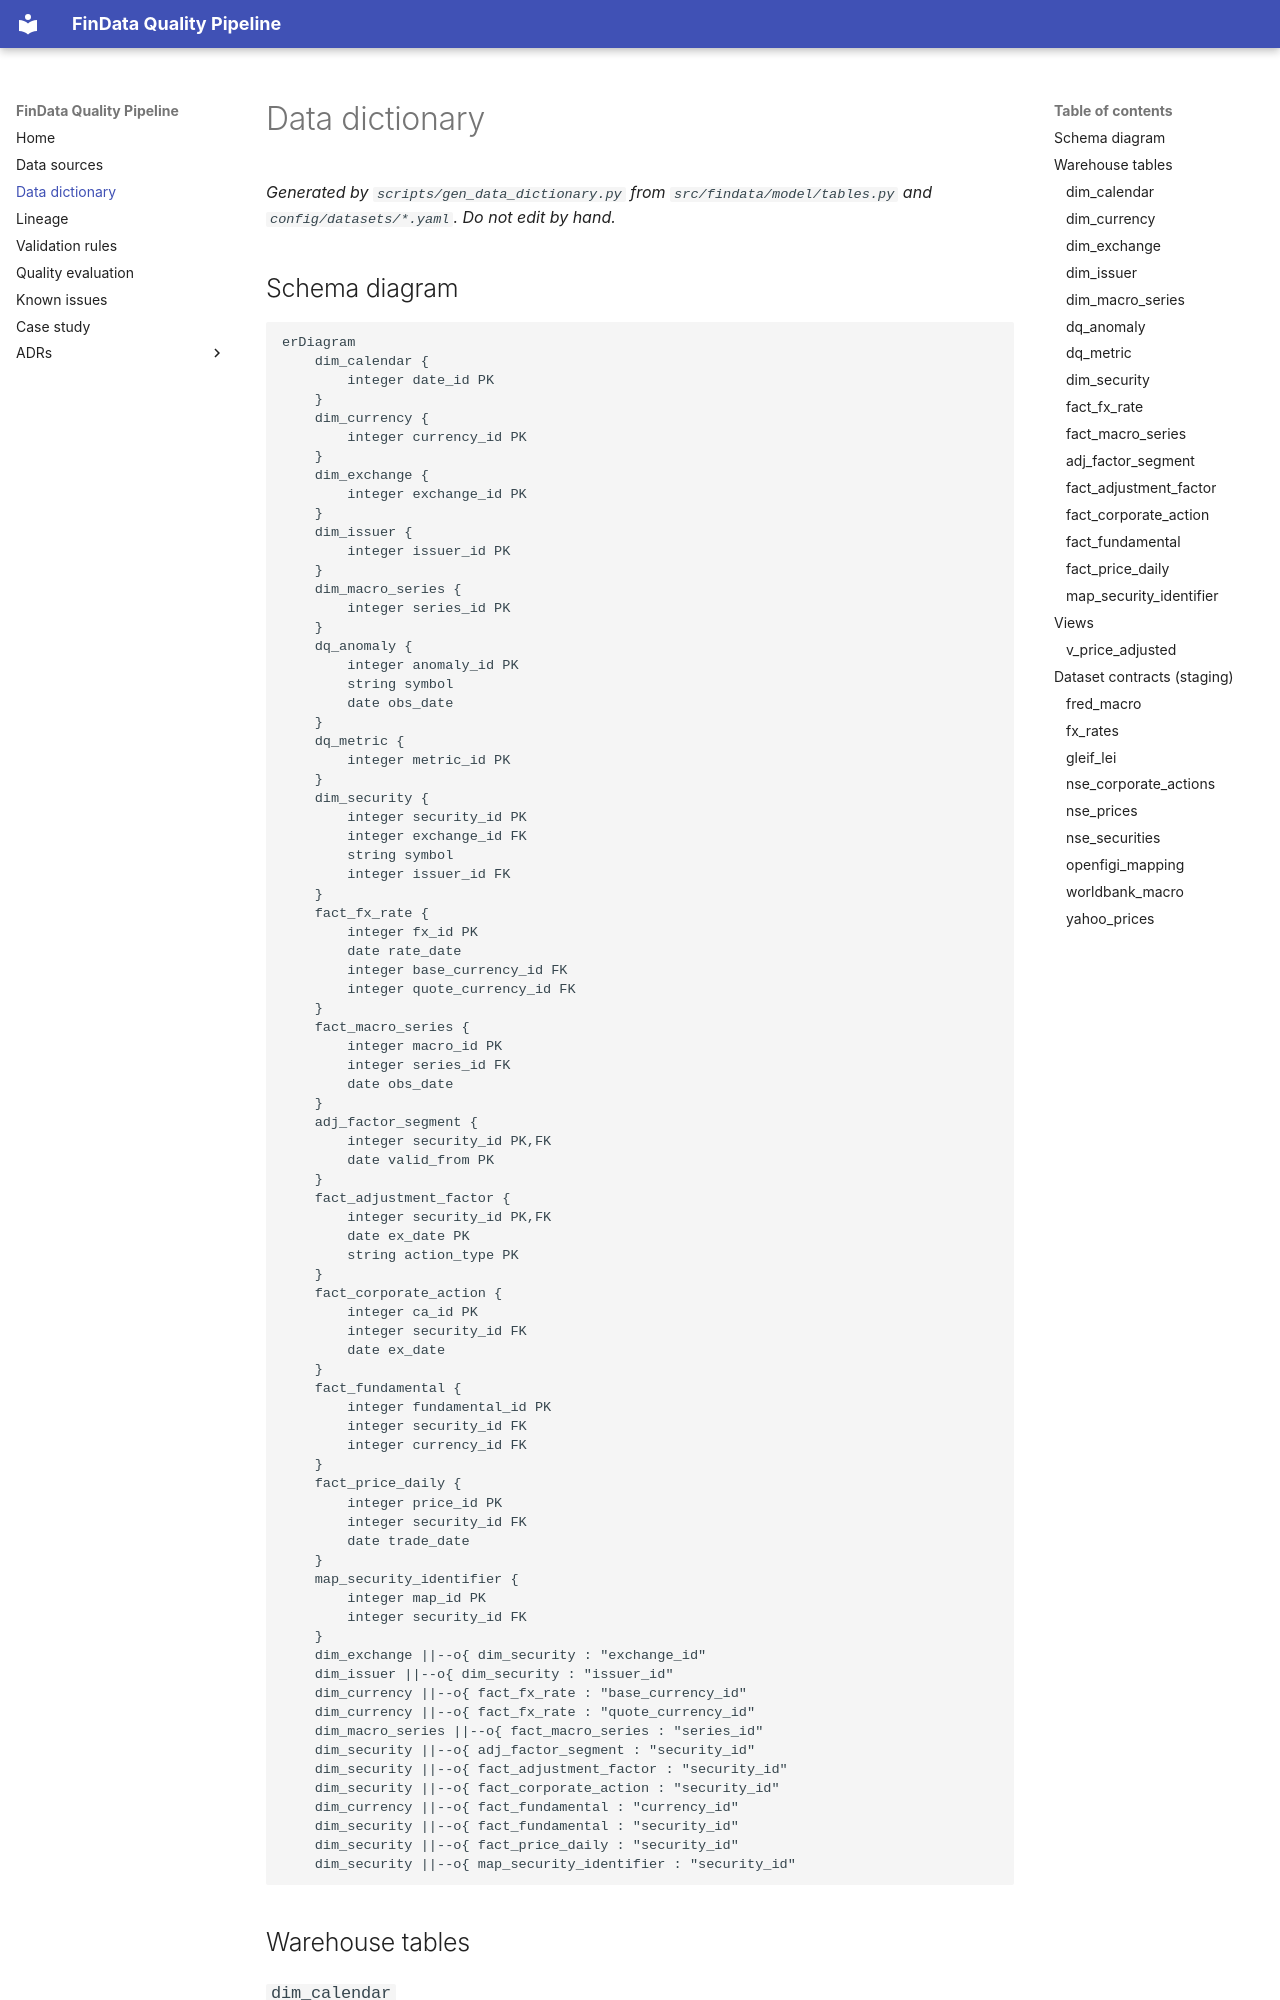

repository: sonkarvidhi84-rgb/FinData · page: data-dictionary/index.html · generator: mkdocs

# Data dictionary

_Generated by `scripts/gen_data_dictionary.py` from `src/findata/model/tables.py` and `config/datasets/*.yaml`. Do not edit by hand._

## Schema diagram

```mermaid
erDiagram
    dim_calendar {
        integer date_id PK
    }
    dim_currency {
        integer currency_id PK
    }
    dim_exchange {
        integer exchange_id PK
    }
    dim_issuer {
        integer issuer_id PK
    }
    dim_macro_series {
        integer series_id PK
    }
    dq_anomaly {
        integer anomaly_id PK
        string symbol
        date obs_date
    }
    dq_metric {
        integer metric_id PK
    }
    dim_security {
        integer security_id PK
        integer exchange_id FK
        string symbol
        integer issuer_id FK
    }
    fact_fx_rate {
        integer fx_id PK
        date rate_date
        integer base_currency_id FK
        integer quote_currency_id FK
    }
    fact_macro_series {
        integer macro_id PK
        integer series_id FK
        date obs_date
    }
    adj_factor_segment {
        integer security_id PK,FK
        date valid_from PK
    }
    fact_adjustment_factor {
        integer security_id PK,FK
        date ex_date PK
        string action_type PK
    }
    fact_corporate_action {
        integer ca_id PK
        integer security_id FK
        date ex_date
    }
    fact_fundamental {
        integer fundamental_id PK
        integer security_id FK
        integer currency_id FK
    }
    fact_price_daily {
        integer price_id PK
        integer security_id FK
        date trade_date
    }
    map_security_identifier {
        integer map_id PK
        integer security_id FK
    }
    dim_exchange ||--o{ dim_security : "exchange_id"
    dim_issuer ||--o{ dim_security : "issuer_id"
    dim_currency ||--o{ fact_fx_rate : "base_currency_id"
    dim_currency ||--o{ fact_fx_rate : "quote_currency_id"
    dim_macro_series ||--o{ fact_macro_series : "series_id"
    dim_security ||--o{ adj_factor_segment : "security_id"
    dim_security ||--o{ fact_adjustment_factor : "security_id"
    dim_security ||--o{ fact_corporate_action : "security_id"
    dim_currency ||--o{ fact_fundamental : "currency_id"
    dim_security ||--o{ fact_fundamental : "security_id"
    dim_security ||--o{ fact_price_daily : "security_id"
    dim_se
